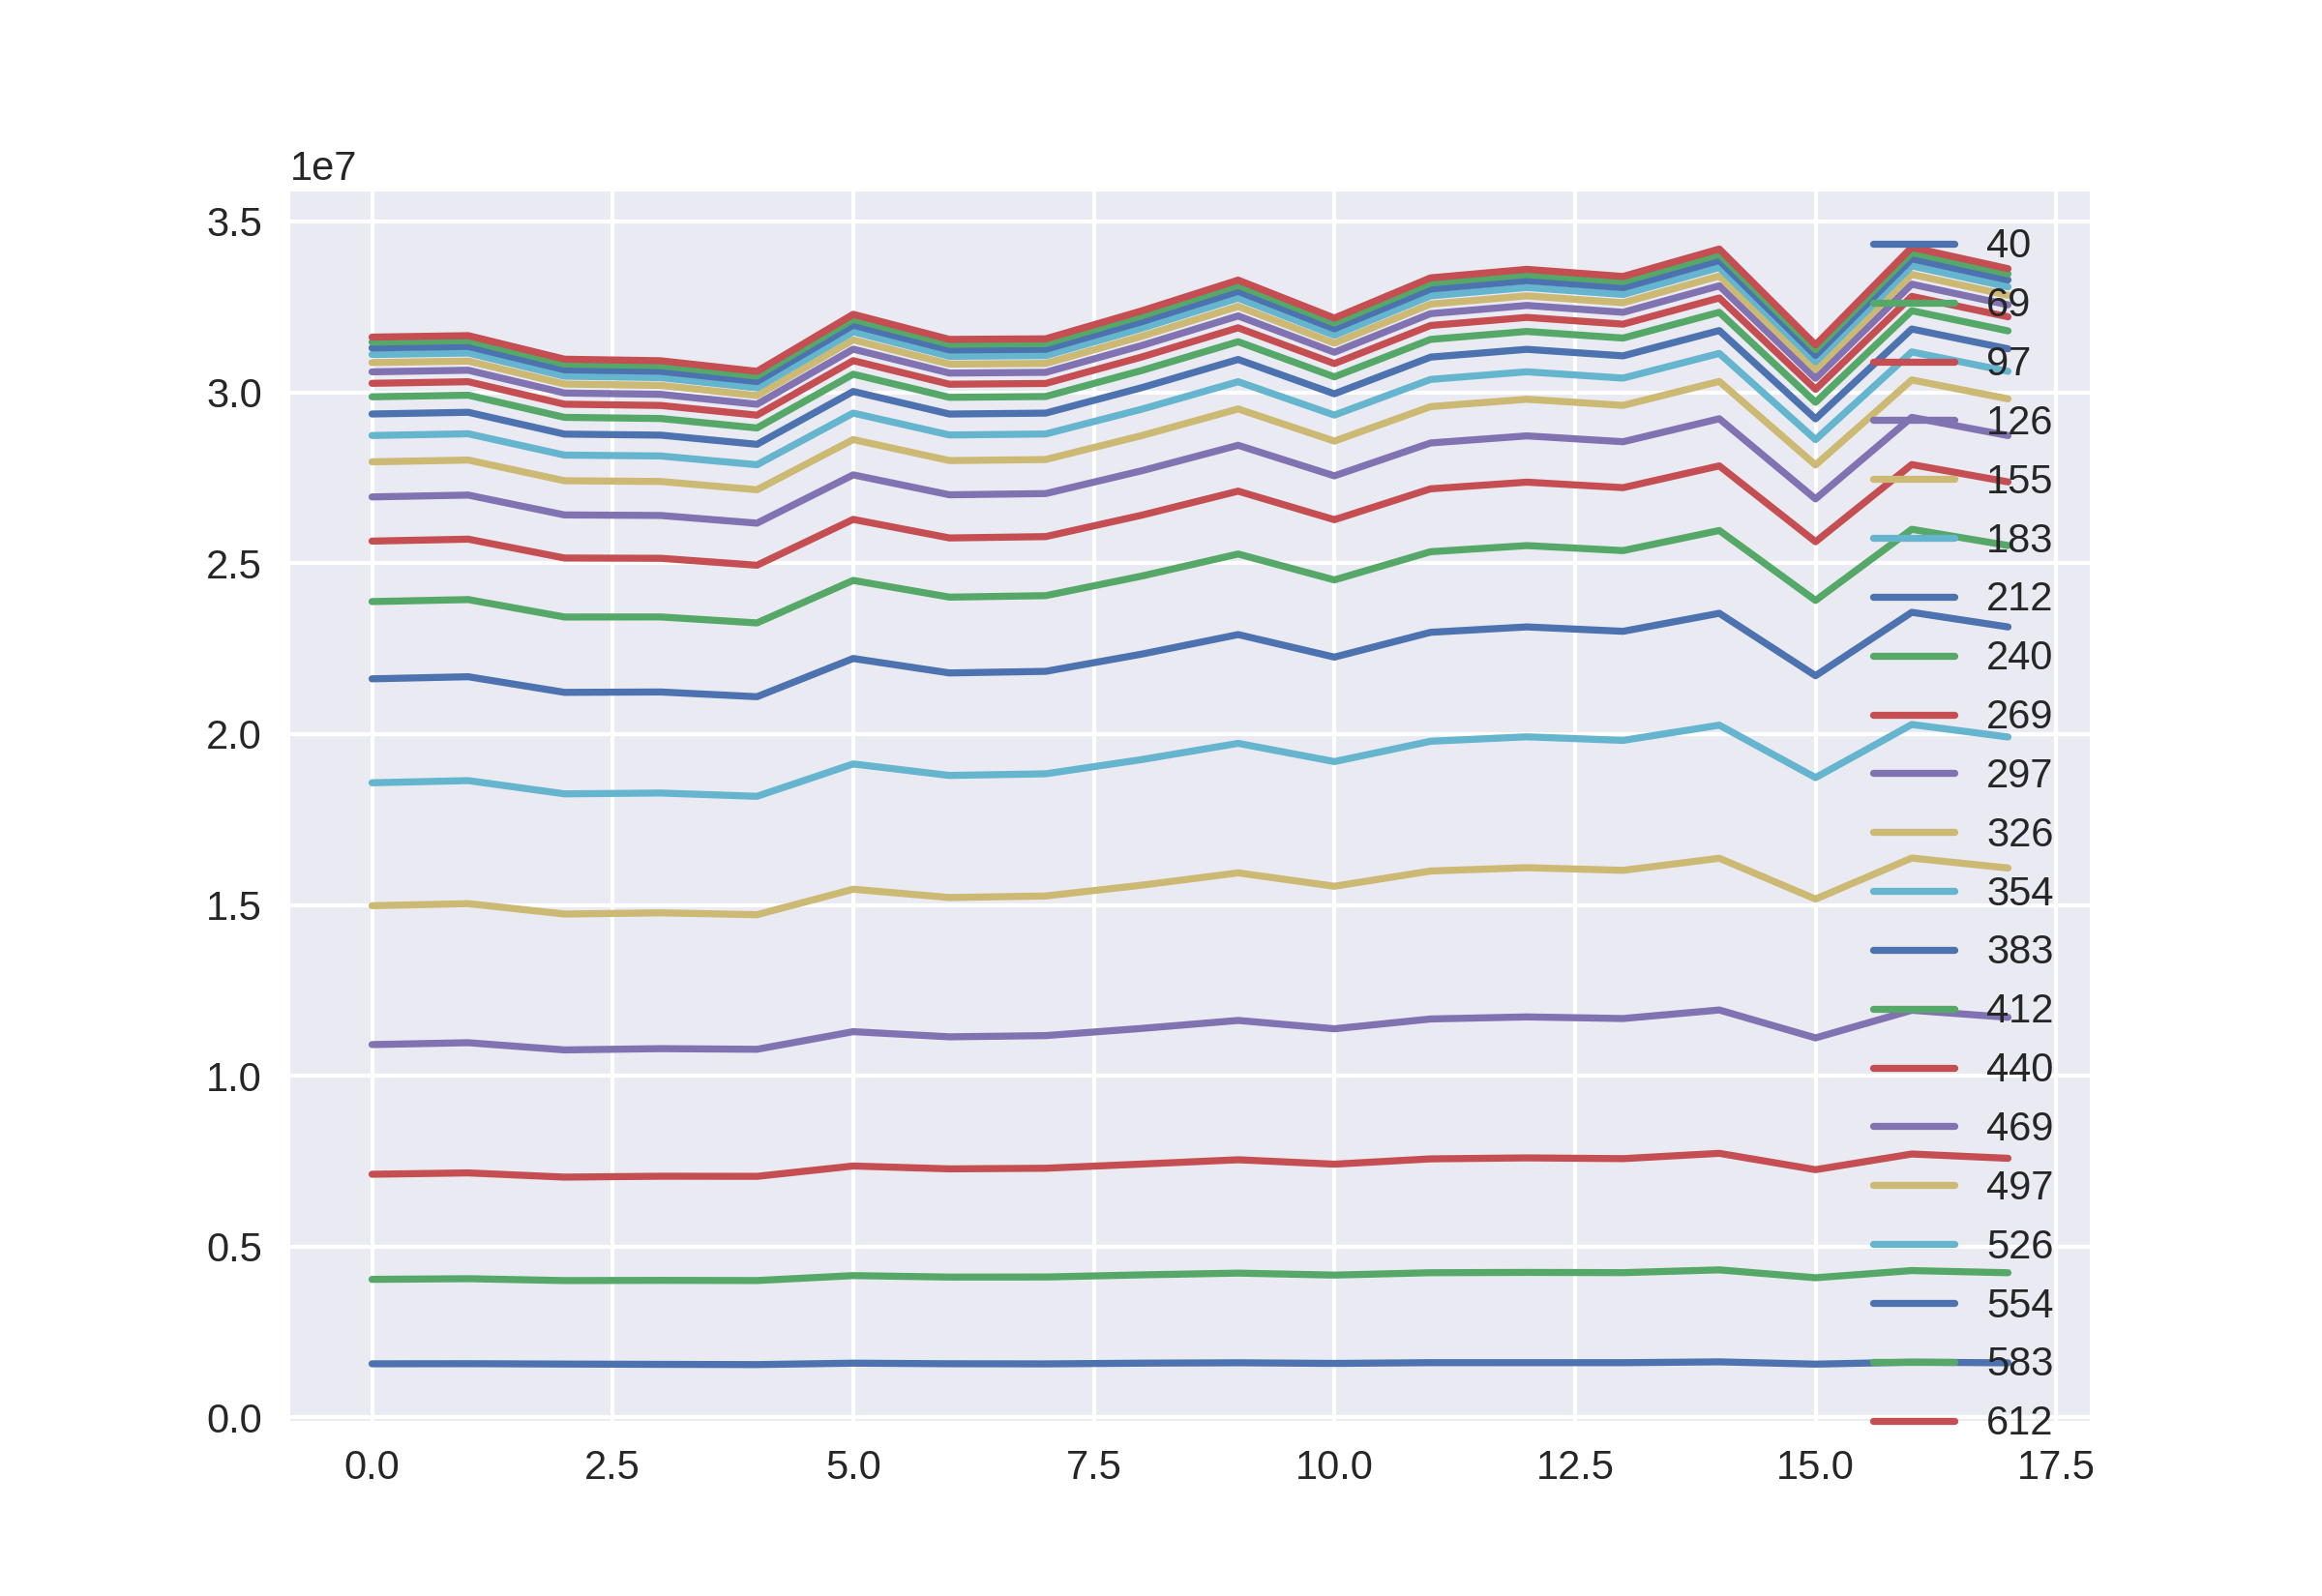

The data file committed next to this chart (first rows):
1570127, 4041339, 7117089, 10911929, 14975675, 18573815, 21615284, 23875489, 25645832, 26938860, 27965601, 28735863, 29365752, 29868536, 30263016, 30599201, 30869819, 31104953, 31297718, 31468088, 31615158
1573721, 4060969, 7156477, 10966707, 15036605, 18636792, 21676449, 23934837, 25702586, 26992516, 28017444, 28786347, 29415166, 29916192, 30310187, 30646156, 30914536, 31150355, 31342303, 31512562, 31658682
1563195, 4005771, 7033189, 10756046, 14731947, 18249122, 21219066, 23424588, 25150513, 26411551, 27412004, 28162809, 28776503, 29267196, 29651641, 29979539, 30242407, 30471773, 30659159, 30825985, 30969004
1554195, 4012021, 7059343, 10793106, 14767161, 18273199, 21230572, 23425922, 25142636, 26395796, 27390689, 28136929, 28746739, 29233289, 29615022, 29940486, 30201859, 30429647, 30616356, 30780987, 30923352
1547371, 4007007, 7055705, 10774025, 14712441, 18176621, 21091997, 23251436, 24939559, 26170754, 27148129, 27880306, 28477966, 28956565, 29331071, 29650835, 29906137, 30130465, 30313256, 30474435, 30613488
1589235, 4151267, 7358615, 11289703, 15458502, 19124490, 22210198, 24495595, 26280836, 27584228, 28616769, 29391379, 30025039, 30530242, 30926205, 31263668, 31534490, 31770772, 31964066, 32135040, 32282361
1571915, 4108173, 7274991, 11138811, 15214703, 18787598, 21787481, 24006172, 25738186, 27000880, 28002041, 28751784, 29364340, 29852964, 30236484, 30563448, 30825376, 31053421, 31240449, 31405609, 31548441
1567787, 4110535, 7293085, 11174291, 15260930, 18836112, 21834217, 24049300, 25777248, 27036331, 28033072, 28780398, 29390693, 29877538, 30259022, 30584194, 30844986, 31073147, 31258600, 31423247, 31565372
1589349, 4173425, 7415861, 11384825, 15576987, 19252701, 22339707, 24623717, 26405648, 27705550, 28734951, 29506901, 30136963, 30640040, 31034516, 31370764, 31640188, 31874905, 32067069, 32238046, 32385011
1600023, 4224291, 7541441, 11618563, 15937086, 19727086, 22910765, 25268302, 27107674, 28449757, 29513167, 30310197, 30961474, 31480616, 31887956, 32234973, 32514612, 32756675, 32955308, 33131520, 33283093
1581541, 4166719, 7411955, 11373971, 15545417, 19193284, 22250589, 24509609, 26271650, 27554888, 28571679, 29333498, 29955760, 30452155, 30840531, 31172027, 31438363, 31669708, 31859143, 32027489, 32171791
1603545, 4236007, 7567721, 11661608, 15991564, 19788580, 22976673, 25335202, 27175824, 28518047, 29581397, 30377615, 31029692, 31548629, 31955427, 32302701, 32581273, 32823504, 33021705, 33198080, 33349449
1603295, 4245221, 7596033, 11721439, 16088477, 19918368, 23134938, 25514804, 27370826, 28725007, 29797431, 30600724, 31257884, 31781506, 32192348, 32542518, 32822752, 33067622, 33268362, 33445414, 33598426
1602753, 4238259, 7574065, 11674515, 16010973, 19813674, 23005839, 25367585, 27209941, 28553556, 29617600, 30415393, 31066985, 31587396, 31994616, 32341543, 32621095, 32863543, 33061547, 33238502, 33389762
1627047, 4318689, 7729369, 11924020, 16364706, 20259764, 23533357, 25956338, 27847196, 29226424, 30319104, 31138305, 31807052, 32341922, 32760451, 33116448, 33402700, 33652331, 33856412, 34037142, 34193297
1560457, 4088691, 7251231, 11107475, 15170204, 18724092, 21705911, 23909526, 25627383, 26880036, 27871993, 28615571, 29223549, 29707532, 30087639, 30410243, 30670843, 30896624, 31082202, 31246375, 31387164
1618847, 4298647, 7709699, 11916163, 16371004, 20278714, 23562057, 25991042, 27885500, 29267843, 30361728, 31182086, 31852318, 32387658, 32807336, 33163930, 33450624, 33699875, 33904470, 34085854, 34241310
1598015, 4235409, 7583923, 11709392, 16079024, 19913329, 23133894, 25517503, 27377895, 28734435, 29808756, 30614029, 31272623, 31797937, 32209450, 32559984, 32841526, 33087144, 33287543, 33465372, 33617897
